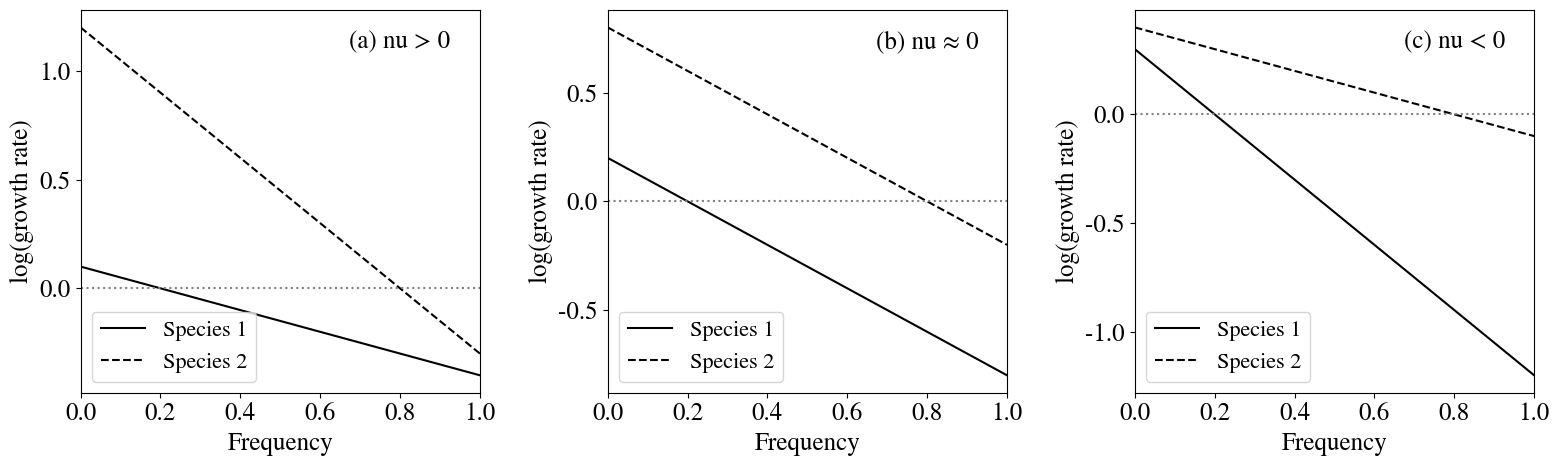

Write Python code to recreate this figure.
# ---
# jupyter:
#   jupytext:
#     formats: ipynb,py:light
#     text_representation:
#       extension: .py
#       format_name: light
#       format_version: '1.5'
#       jupytext_version: 1.18.1
#   kernelspec:
#     display_name: Python 3 (ipykernel)
#     language: python
#     name: python3
# ---

import matplotlib.pyplot as plt
import numpy as np

plt.rcParams.update({
    'axes.labelsize': 18,
    'xtick.labelsize': 18,
    'ytick.labelsize': 18,
    'legend.fontsize': 16,
    'axes.titlesize': 18,
    'font.size': 18,
    'lines.linewidth': 1.5,
    'text.usetex': False,
    'mathtext.fontset': 'stix',
    'font.family': 'STIXGeneral'
})


def compute_parameters(p_star, S1, S2, total_N, a11=0.1, a22=0.1):
    N1_star = p_star * total_N
    N2_star = (1 - p_star) * total_N
    r1 = (1 + a11 * total_N) / (1 + S1 * N2_star / total_N)
    r2 = (1 + a22 * total_N) / (1 + S2 * N1_star / total_N)
    a12 = a11 - S1 * r1 / total_N
    a21 = a22 - S2 * r2 / total_N
    return r1, r2, a11, a22, a12, a21


def plot_panel(ax, S1, S2, p_star, label_m):
    x1 = np.linspace(0, 1, 200)
    y1 = -S1 * (x1 - p_star)
    ax.plot(x1, y1, 'k-', label='Species 1')
    x2 = np.linspace(0, 1, 200)
    y2 = -S2 * (x2 - (1 - p_star))
    ax.plot(x2, y2, 'k--', label='Species 2')
    ax.axhline(0, color='gray', linestyle=':')
    ax.set_xlabel('Frequency')
    ax.set_ylabel('log(growth rate)')
    ax.legend(loc='lower left')
    ax.text(0.8, 0.9, label_m, transform=ax.transAxes, ha='center')


def main():
    p_star = 0.2
    total_N = 1000.0
    a11 = 0.1
    a22 = 0.1
    scenarios = [
        (0.5, 1.5, '(a) nu > 0'),
        (1.0, 1.0, '(b) nu \u2248 0'),
        (1.5, 0.5, '(c) nu < 0')
    ]
    fig, axes = plt.subplots(1, 3, figsize=(16, 5))
    for ax, (S1, S2, label_m) in zip(axes, scenarios):
        params = compute_parameters(p_star, S1, S2, total_N, a11, a22)
        r1, r2, a11_val, a22_val, a12, a21 = params
        case = label_m[:3]
        r1m1 = r1 - 1.0
        r2m1 = r2 - 1.0
        thresh12 = a22_val * r1m1 / r2m1 if r2m1 != 0 else float('inf')
        thresh21 = a11_val * r2m1 / r1m1 if r1m1 != 0 else float('inf')
        eps = 1e-9
        if a12 < thresh12 - eps and a21 > thresh21 + eps:
            regime = "competitive exclusion (N1 excludes N2)"
        elif a21 < thresh21 - eps and a12 > thresh12 + eps:
            regime = "competitive exclusion (N2 excludes N1)"
        elif a12 < thresh12 - eps and a21 < thresh21 - eps:
            regime = "coexistence"
        elif a12 > thresh12 + eps and a21 > thresh21 + eps:
            regime = "saddle node"
        elif abs(a12 - thresh12) < eps and abs(a21 - thresh21) < eps:
            regime = "borderline"
        else:
            regime = "undefined"
        print(f"Case: {case} r1={r1:.3g} r2={r2:.3g} a11={a11_val:.3g} a22={a22_val:.3g} a12={a12:.3g} a21={a21:.3g} regime: {regime}")
        plot_panel(ax, S1, S2, p_star, label_m)
        ax.set_xlim(0, 1)
    plt.tight_layout()
    plt.show()


if __name__ == "__main__":
    main()
